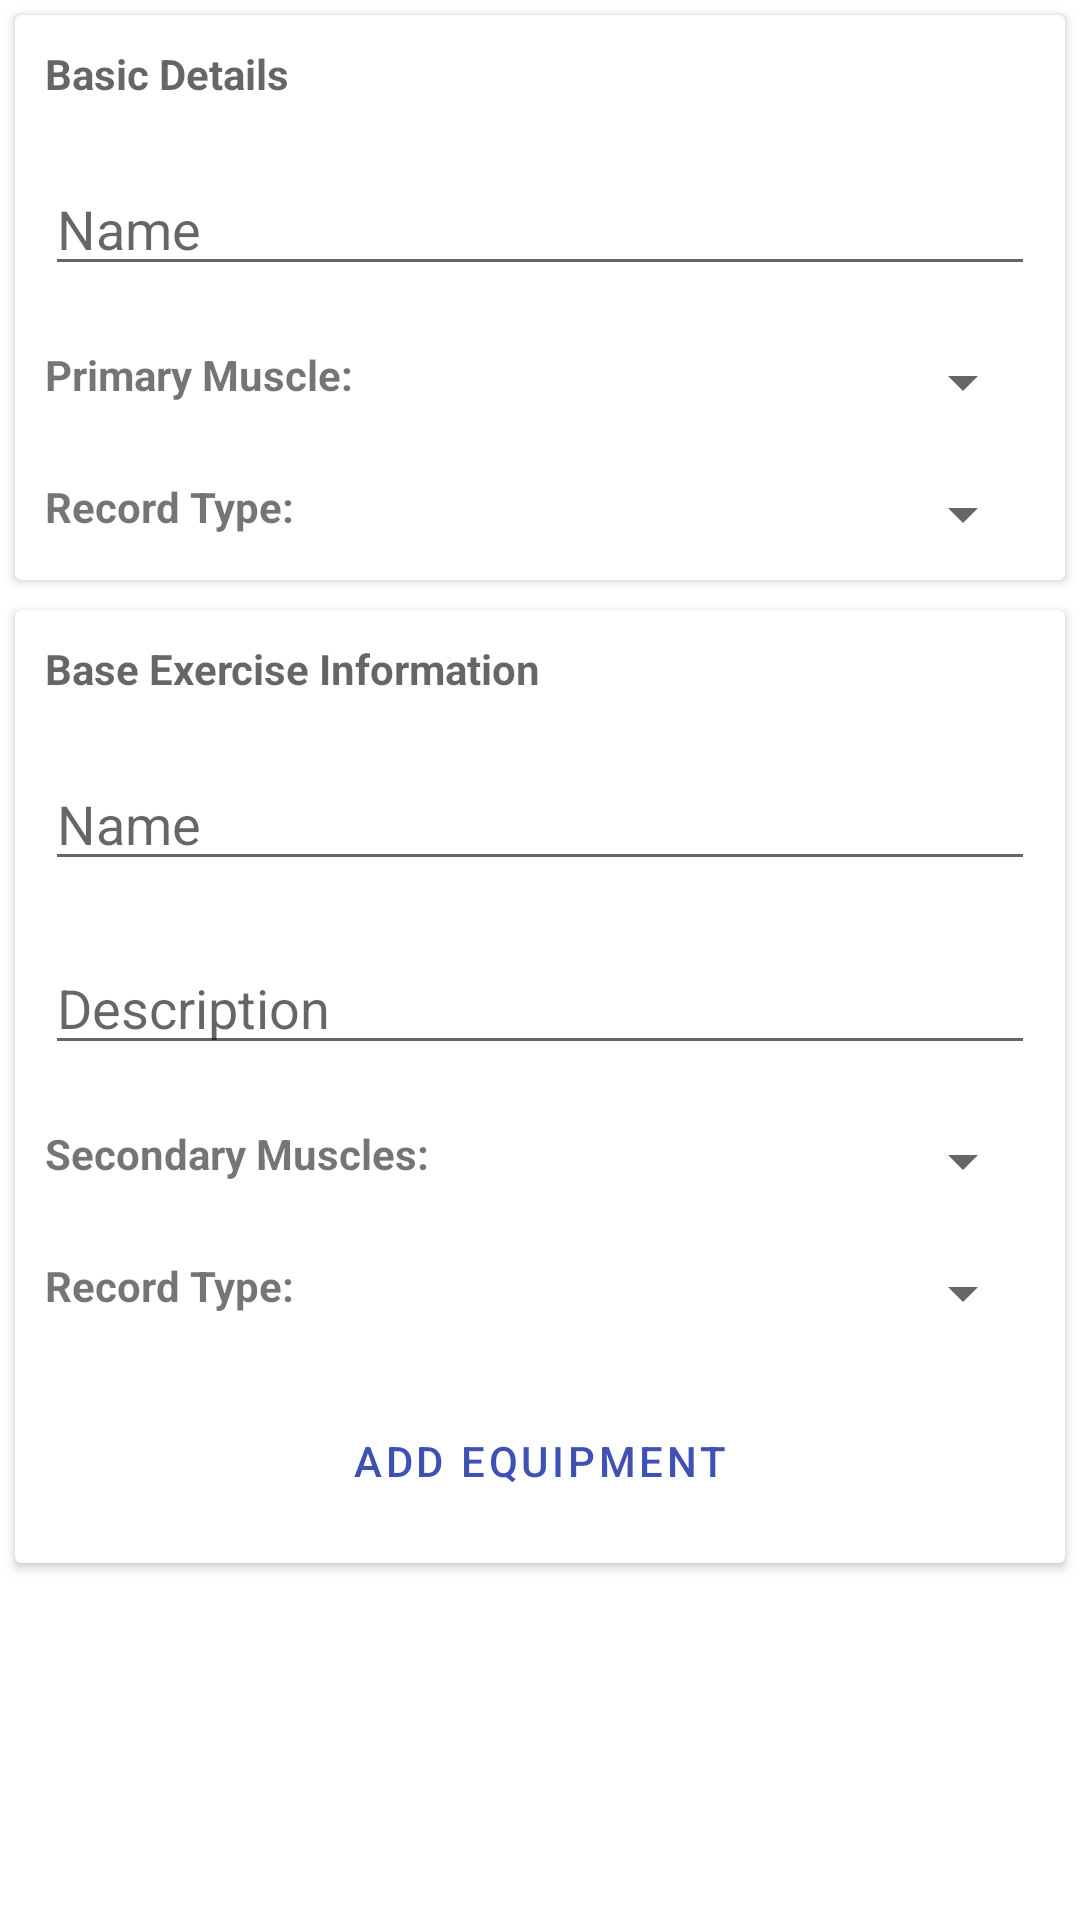

Layout XML and referenced resources for this Android screen:
<!-- AndroidManifest.xml: application theme Theme.JANI5 -->
<!-- res/layout/components_edit_exercise_frag.xml -->
<?xml version="1.0" encoding="utf-8"?>
<layout
    xmlns:android="http://schemas.android.com/apk/res/android">

    <LinearLayout
        android:layout_width="match_parent"
        android:layout_height="match_parent"
        android:orientation="vertical">

        <androidx.cardview.widget.CardView
            android:layout_width="match_parent"
            android:layout_height="wrap_content"
            android:elevation="6dp"
            android:layout_margin="5dp">

            <TableLayout
                android:layout_width="match_parent"
                android:layout_height="wrap_content">

                <TableRow
                    android:layout_width="match_parent"
                    android:layout_height="wrap_content"
                    android:layout_margin="10dp">

                    <TextView
                        android:layout_weight="1"
                        android:hint="Basic Details"
                        android:textStyle="bold"/>

                </TableRow>

                <TableRow
                    android:layout_width="match_parent"
                    android:layout_height="wrap_content"
                    android:layout_margin="10dp">

                    <EditText
                        android:layout_weight="1"
                        android:hint="Name"
                        android:id="@+id/name_edittext_ceef"/>

                </TableRow>

                <TableRow
                    android:layout_width="match_parent"
                    android:layout_height="wrap_content"
                    android:layout_margin="10dp">

                    <TextView
                        android:layout_weight="0.4"
                        android:textStyle="bold"
                        android:text="Primary Muscle:"/>

                    <Spinner
                        android:layout_weight="1"/>

                </TableRow>

                <TableRow
                    android:layout_width="match_parent"
                    android:layout_height="wrap_content"
                    android:layout_margin="10dp">

                    <TextView
                        android:layout_weight="0.4"
                        android:textStyle="bold"
                        android:text="Record Type:"/>

                    <Spinner
                        android:layout_weight="1"/>

                </TableRow>


            </TableLayout>

        </androidx.cardview.widget.CardView>

        <androidx.cardview.widget.CardView
            android:layout_width="match_parent"
            android:layout_height="wrap_content"
            android:elevation="6dp"
            android:layout_margin="5dp">

            <TableLayout
                android:layout_width="match_parent"
                android:layout_height="wrap_content">

                <TableRow
                    android:layout_width="match_parent"
                    android:layout_height="wrap_content"
                    android:layout_margin="10dp">

                    <TextView
                        android:layout_weight="1"
                        android:hint="Base Exercise Information"
                        android:textStyle="bold"/>

                </TableRow>

                <TableRow
                    android:layout_width="match_parent"
                    android:layout_height="wrap_content"
                    android:layout_margin="10dp">

                    <EditText
                        android:layout_weight="1"
                        android:hint="Name"
                        android:id="@+id/basevariant_name_edittext_ceef"/>

                </TableRow>

                <TableRow
                    android:layout_width="match_parent"
                    android:layout_height="wrap_content"
                    android:layout_margin="10dp">

                    <EditText
                        android:layout_weight="1"
                        android:hint="Description"
                        android:id="@+id/basevariant_description_edittext_ceef"/>

                </TableRow>

                <TableRow
                    android:layout_width="match_parent"
                    android:layout_height="wrap_content"
                    android:layout_margin="10dp">

                    <TextView
                        android:layout_weight="0.4"
                        android:textStyle="bold"
                        android:text="Secondary Muscles:"/>

                    <Spinner
                        android:layout_weight="1"/>

                </TableRow>

                <TableRow
                    android:layout_width="match_parent"
                    android:layout_height="wrap_content"
                    android:layout_margin="10dp">

                    <TextView
                        android:layout_weight="0.4"
                        android:textStyle="bold"
                        android:text="Record Type:"/>

                    <Spinner
                        android:layout_weight="1"/>

                </TableRow>

                <TableRow
                    android:layout_width="match_parent"
                    android:layout_height="wrap_content"
                    android:layout_margin="10dp"
                    android:gravity="center">

                    <Button
                        android:text="Add Equipment"
                        style="@style/Widget.MaterialComponents.Button.OutlinedButton"/>

                </TableRow>


            </TableLayout>

        </androidx.cardview.widget.CardView>

    </LinearLayout>

</layout>
<!-- resources referenced by this layout -->
<resources>
  <style name="Theme.JANI5" parent="Theme.MaterialComponents.DayNight.DarkActionBar">
          
          <item name="colorPrimary">#3F51B5</item>
          <item name="colorPrimaryVariant">#2196F3</item>
          <item name="colorOnPrimary">@color/white</item>
          
          <item name="colorSecondary">#4CAF50</item>
          <item name="colorSecondaryVariant">@color/teal_700</item>
          <item name="colorOnSecondary">@color/black</item>
          
          <item name="android:statusBarColor">?attr/colorPrimaryVariant</item>
          
      </style>
  <!-- not gathered from this repository: default colours our renderer supplied (Android Studio template values) -->
  <color name="teal_700">#FF018786</color>
  <color name="black">#FF000000</color>
  <color name="white">#FFFFFFFF</color>
</resources>
